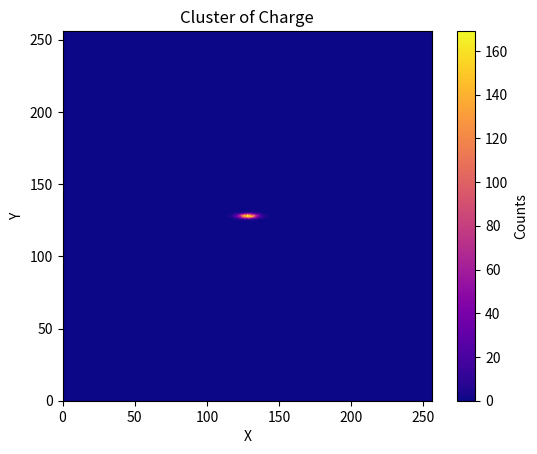

Python code for this plot:
import numpy as np
import matplotlib.pyplot as plt

# Set the random seed for reproducibility
np.random.seed(42)

# Generate data for the localized, elongated, and compressed Gaussian cluster
n_samples = 5000
mean = [128, 128]  # Mean of the cluster (centered within the histogram)
cov = [[20, 0], [0, 1]]  # Covariance matrix of the cluster (compressed in x and y directions)
cluster_data = np.random.multivariate_normal(mean, cov, n_samples)

# Extract x and y coordinates from the cluster data
x = cluster_data[:, 0]
y = cluster_data[:, 1]

# Create a 2D histogram
bins = 256  # Number of bins for x and y axes
hist, xedges, yedges = np.histogram2d(x, y, bins=bins, range=[[0, bins], [0, bins]])

# Plot the 2D histogram with a brighter colormap
plt.imshow(hist.T, origin='lower', extent=[0, bins, 0, bins], cmap='plasma')
plt.colorbar(label='Counts')
plt.xlabel('X')
plt.ylabel('Y')
plt.xticks(np.arange(0, bins+1, 50))  # Set x-axis ticks at intervals of 50
plt.yticks(np.arange(0, bins+1, 50))  # Set y-axis ticks at intervals of 50
plt.title('Cluster of Charge')
plt.show()


# Calculate the center of the cluster
center_x = np.mean(x)
center_y = np.mean(y)
